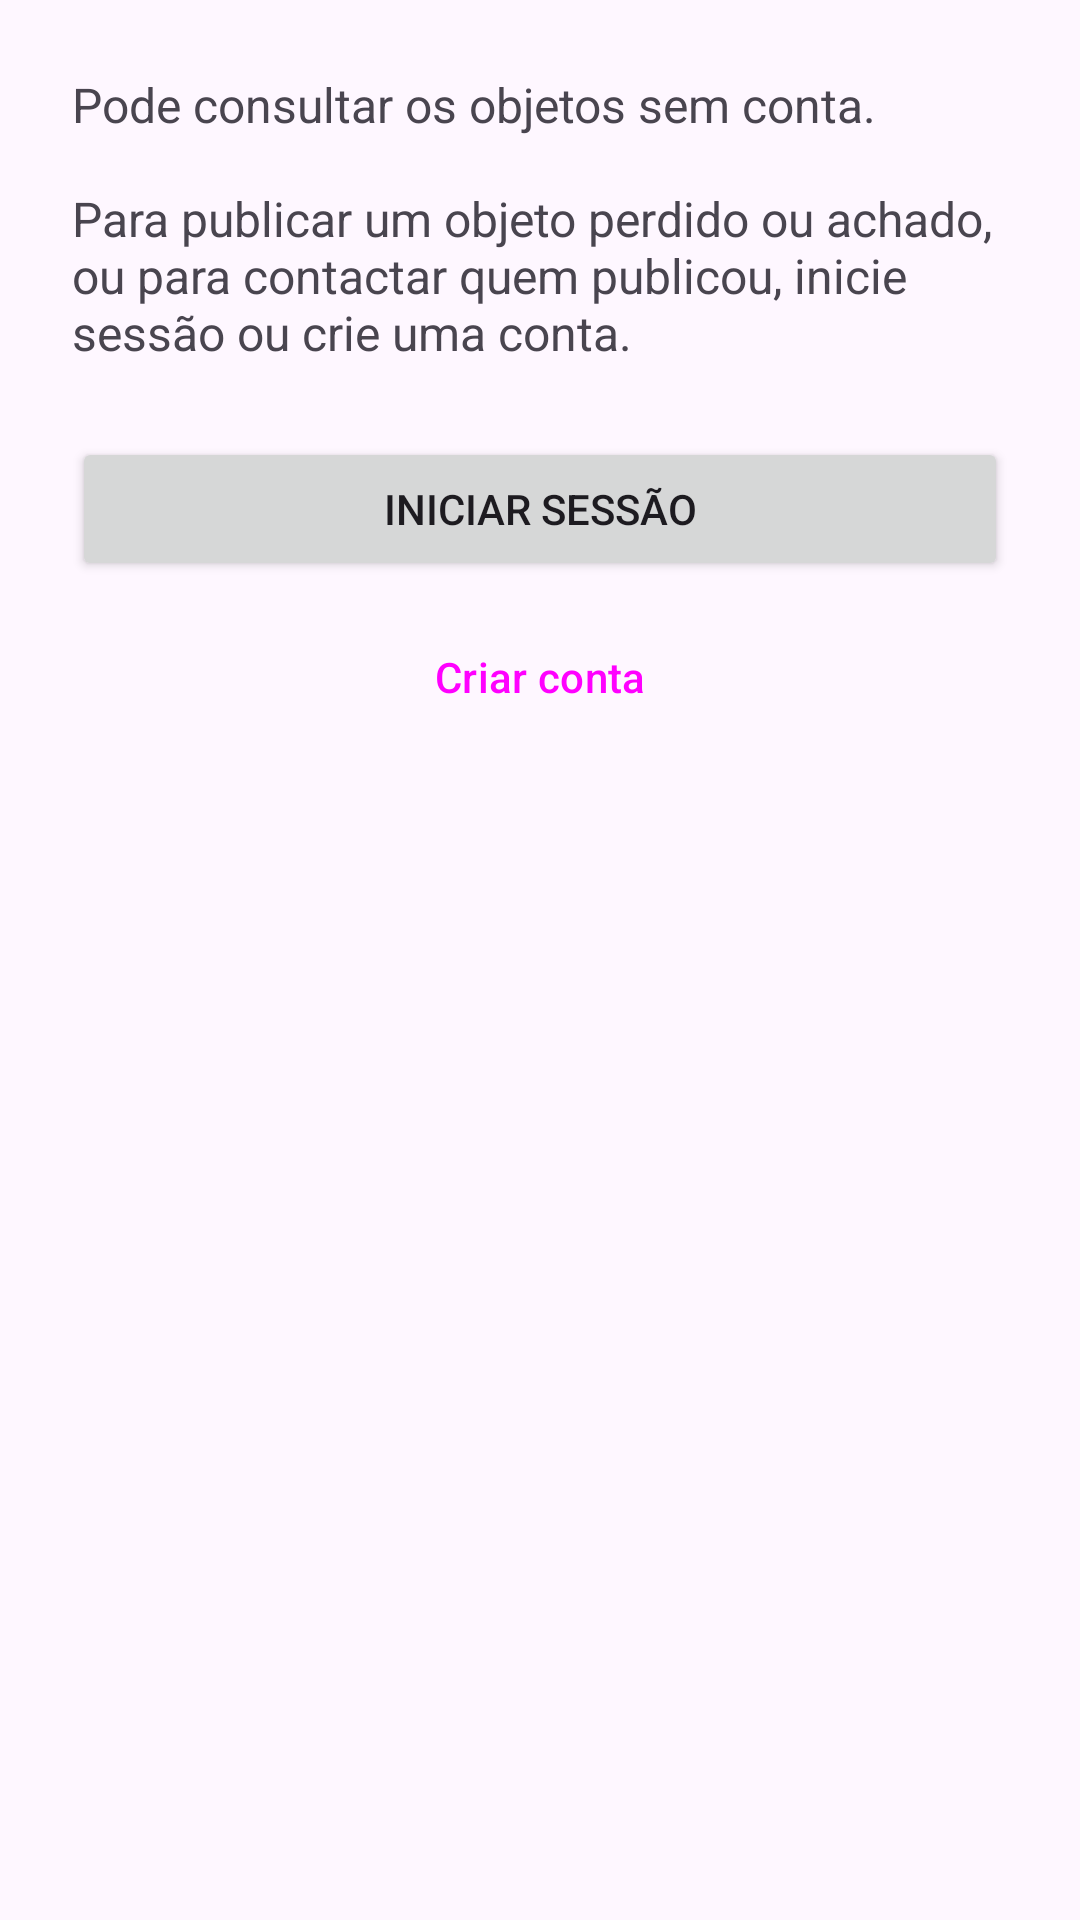

The Android layout XML behind this screen, and the referenced resources:
<!-- AndroidManifest.xml: application theme Theme.PerdidosAchados -->
<!-- res/layout/fragment_conta.xml -->
<?xml version="1.0" encoding="utf-8"?>
<ScrollView xmlns:android="http://schemas.android.com/apk/res/android"
    xmlns:app="http://schemas.android.com/apk/res-auto"
    xmlns:tools="http://schemas.android.com/tools"
    android:layout_width="match_parent"
    android:layout_height="match_parent">

    <LinearLayout
        android:layout_width="match_parent"
        android:layout_height="wrap_content"
        android:orientation="vertical"
        android:padding="24dp">

        
        <LinearLayout
            android:id="@+id/zona_sem_sessao"
            android:layout_width="match_parent"
            android:layout_height="wrap_content"
            android:orientation="vertical">

            <TextView
                android:layout_width="match_parent"
                android:layout_height="wrap_content"
                android:text="@string/conta_sem_sessao"
                android:textSize="16sp" />

            <Button
                android:id="@+id/botao_entrar"
                android:layout_width="match_parent"
                android:layout_height="wrap_content"
                android:layout_marginTop="24dp"
                android:text="@string/iniciar_sessao" />

            <Button
                android:id="@+id/botao_registar"
                style="@style/Widget.Material3.Button.OutlinedButton"
                android:layout_width="match_parent"
                android:layout_height="wrap_content"
                android:layout_marginTop="8dp"
                android:text="@string/criar_conta" />
        </LinearLayout>

        
        <LinearLayout
            android:id="@+id/zona_com_sessao"
            android:layout_width="match_parent"
            android:layout_height="wrap_content"
            android:gravity="center_horizontal"
            android:orientation="vertical"
            android:visibility="gone">

            <ImageView
                android:layout_width="72dp"
                android:layout_height="72dp"
                android:contentDescription="@null"
                android:src="@drawable/ic_pessoa" />

            <TextView
                android:id="@+id/texto_nome"
                android:layout_width="wrap_content"
                android:layout_height="wrap_content"
                android:layout_marginTop="8dp"
                android:textSize="20sp"
                android:textStyle="bold"
                tools:text="Marta Ferreira" />

            <TextView
                android:id="@+id/texto_email"
                android:layout_width="wrap_content"
                android:layout_height="wrap_content"
                android:textSize="15sp"
                tools:text="aluno25001@ipt.pt" />

            <TextView
                android:id="@+id/texto_papel"
                android:layout_width="wrap_content"
                android:layout_height="wrap_content"
                android:layout_marginTop="4dp"
                android:textSize="14sp"
                tools:text="Perfil: Utilizador" />

            <Button
                android:id="@+id/botao_sair"
                style="@style/Widget.Material3.Button.OutlinedButton"
                android:layout_width="match_parent"
                android:layout_height="wrap_content"
                android:layout_marginTop="24dp"
                android:text="@string/terminar_sessao" />
        </LinearLayout>
    </LinearLayout>
</ScrollView>
<!-- resources referenced by this layout -->
<resources>
  <!-- drawable ic_pessoa (drawable) -->
  <?xml version="1.0" encoding="utf-8"?>
  <vector xmlns:android="http://schemas.android.com/apk/res/android"
      android:width="24dp"
      android:height="24dp"
      android:viewportWidth="24"
      android:viewportHeight="24"
      android:tint="?attr/colorControlNormal">
      <path
          android:fillColor="@android:color/white"
          android:pathData="M12,12c2.21,0 4,-1.79 4,-4s-1.79,-4 -4,-4 -4,1.79 -4,4 1.79,4 4,4zM12,14c-2.67,0 -8,1.34 -8,4v2h16v-2c0,-2.66 -5.33,-4 -8,-4z" />
  </vector>
  <string name="conta_sem_sessao">Pode consultar os objetos sem conta.\n\nPara publicar um objeto perdido ou achado, ou para contactar quem publicou, inicie sessão ou crie uma conta.</string>
  <string name="criar_conta">Criar conta</string>
  <string name="iniciar_sessao">Iniciar sessão</string>
  <string name="terminar_sessao">Terminar sessão</string>
  <style name="Theme.PerdidosAchados" parent="Base.Theme.PerdidosAchados" />
  <style name="Base.Theme.PerdidosAchados" parent="Theme.Material3.DayNight.NoActionBar">
          <item name="colorPrimary">@color/primaria</item>
      </style>
  <color name="primaria">#1E5AA8</color>
</resources>
